Run: headless pygame with SDL's dummy video driver; simulated clock (each Clock.tick advances the game by its frame time, no real sleeping); random seed 0; keys injected as events and as key.get_pressed() state; no mouse input.
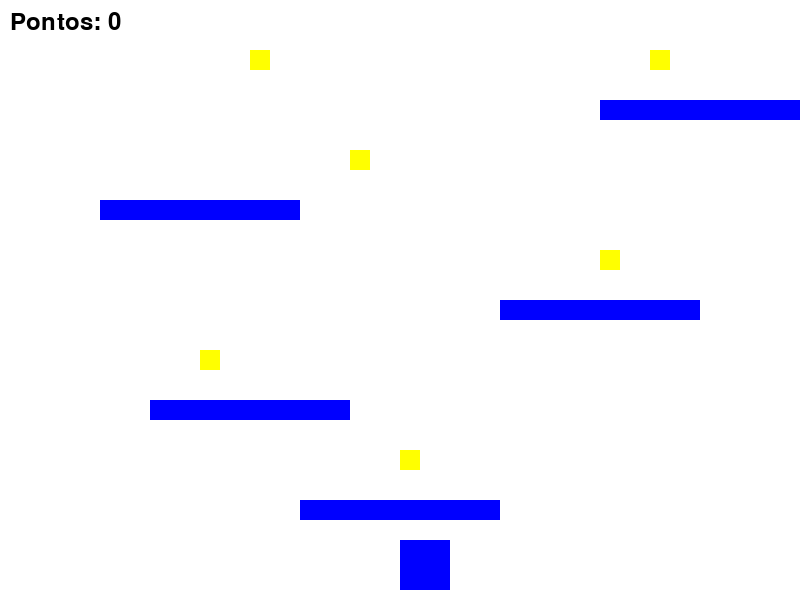
Frame 1 of 4 · flips 1–60 · no input
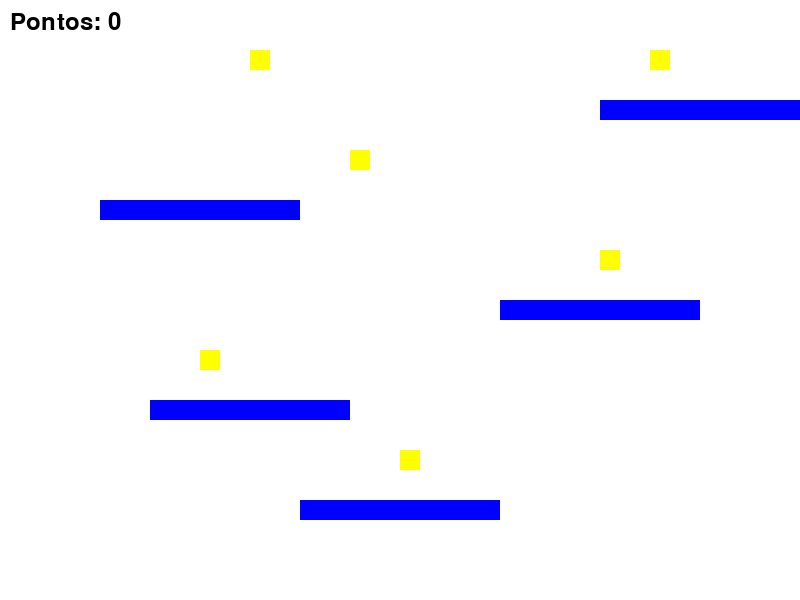
Frame 2 of 4 · flips 61–180 · tapped SPACE, RETURN · held RIGHT (→), D
Frame 3 of 4 · flips 181–300 · held DOWN (↓), S · screen unchanged from frame 2, image omitted
Frame 4 of 4 · flips 301–420 · held LEFT (←), A, UP (↑), W · screen same as frame 1, image omitted

The pygame program that drew these frames:

import pygame
import sys
import random

# Inicializa o Pygame
pygame.init()

# Configurações da janela
WIDTH, HEIGHT = 800, 600
window = pygame.display.set_mode((WIDTH, HEIGHT))
pygame.display.set_caption("Jogo de Plataforma")

# Cores
WHITE = (255, 255, 255)
BLUE = (0, 0, 255)
YELLOW = (255, 255, 0)

# Configurações do jogador
player_size = 50
player_x = WIDTH // 2
player_y = HEIGHT - player_size - 10
player_velocity = 5
player_jump = 10
player_y_velocity = 0
is_jumping = False

# Configuração das plataformas
platforms = [
    pygame.Rect(WIDTH // 2 - 100, HEIGHT - 100, 200, 20),
    pygame.Rect(150, HEIGHT - 200, 200, 20),
    pygame.Rect(500, HEIGHT - 300, 200, 20),
    pygame.Rect(100, HEIGHT - 400, 200, 20),  # Nova plataforma
    pygame.Rect(600, HEIGHT - 500, 200, 20),  # Nova plataforma
]

# Moedas
coins = [
    pygame.Rect(400, HEIGHT - 150, 20, 20),
    pygame.Rect(200, HEIGHT - 250, 20, 20),
    pygame.Rect(600, HEIGHT - 350, 20, 20),
    pygame.Rect(350, HEIGHT - 450, 20, 20),  # Nova moeda
    pygame.Rect(250, HEIGHT - 550, 20, 20),  # Nova moeda
    pygame.Rect(650, HEIGHT - 550, 20, 20),  # Nova moeda
]

# Perguntas e respostas
questions = [
    {"question": "Qual é a capital da França?", "answer": "Paris"},
    {"question": "Qual é a cor do céu durante o dia?", "answer": "Azul"},
    {"question": "Quantos continentes existem no mundo?", "answer": "7"},
    {"question": "Qual é o maior planeta do sistema solar?", "answer": "Jupiter"},
    {"question": "Quem pintou a Mona Lisa?", "answer": "Da Vinci"},
    {"question": "Qual é a fórmula da água?", "answer": "H2O"},
]

question_index = 0
show_question = False
user_answer = ""
score = 0  # Pontuação inicial do jogador

# Variável de controle de tela cheia
fullscreen = False

# Loop principal do jogo
clock = pygame.time.Clock()
running = True
while running:
    window.fill(WHITE)
    
    # Eventos do jogo
    for event in pygame.event.get():
        if event.type == pygame.QUIT:
            running = False
        elif event.type == pygame.KEYDOWN:
            # Alterna para tela cheia com a tecla 'F'
            if event.key == pygame.K_f:
                fullscreen = not fullscreen
                if fullscreen:
                    window = pygame.display.set_mode((WIDTH, HEIGHT), pygame.FULLSCREEN)
                else:
                    window = pygame.display.set_mode((WIDTH, HEIGHT))
            # Entrada do usuário na tela de pergunta
            if show_question:
                if event.key == pygame.K_BACKSPACE:
                    user_answer = user_answer[:-1]
                elif event.key == pygame.K_RETURN:
                    # Verifica a resposta
                    if user_answer.lower() == questions[question_index]["answer"].lower():
                        show_question = False
                        user_answer = ""
                        question_index += 1
                        # Adiciona pontos aleatórios entre 10 e 50
                        score += random.randint(10, 50)
                    else:
                        show_question = False  # Se a resposta estiver errada, só fecha a pergunta
                        user_answer = ""
                        question_index += 1
                else:
                    user_answer += event.unicode

    # Movimento do jogador
    keys = pygame.key.get_pressed()
    if keys[pygame.K_LEFT]:
        player_x -= player_velocity
    if keys[pygame.K_RIGHT]:
        player_x += player_velocity
    if not is_jumping:
        if keys[pygame.K_SPACE]:
            is_jumping = True
            player_y_velocity = -player_jump

    # Gravidade e pulo
    player_y += player_y_velocity
    player_y_velocity += 0.5  # Gravidade

    # Verifica colisão com o chão
    if player_y >= HEIGHT - player_size - 10:
        player_y = HEIGHT - player_size - 10
        is_jumping = False

    # Verifica colisão com as plataformas
    player_rect = pygame.Rect(player_x, player_y, player_size, player_size)
    for platform in platforms:
        if player_rect.colliderect(platform) and player_y_velocity >= 0:
            player_y = platform.top - player_size
            is_jumping = False
            player_y_velocity = 0

    # Verifica colisão com as moedas
    if not show_question and question_index < len(questions):  # Apenas coleta moedas se houver perguntas
        for coin in coins[:]:
            if player_rect.colliderect(coin):
                coins.remove(coin)  # Remove a moeda coletada
                show_question = True  # Exibe a pergunta
                break

    # Desenha o jogador, plataformas e moedas
    pygame.draw.rect(window, BLUE, player_rect)
    for platform in platforms:
        pygame.draw.rect(window, BLUE, platform)
    for coin in coins:
        pygame.draw.rect(window, YELLOW, coin)

    # Exibe a pergunta se uma moeda for coletada e houver mais perguntas
    if show_question and question_index < len(questions):
        font = pygame.font.Font(None, 36)
        question_surface = font.render(questions[question_index]["question"], True, (0, 0, 0))
        window.blit(question_surface, (WIDTH // 2 - question_surface.get_width() // 2, HEIGHT // 2 - 50))
        answer_surface = font.render(user_answer, True, (0, 0, 0))
        window.blit(answer_surface, (WIDTH // 2 - answer_surface.get_width() // 2, HEIGHT // 2))

    # Exibe a pontuação
    font = pygame.font.Font(None, 36)
    score_surface = font.render(f"Pontos: {score}", True, (0, 0, 0))
    window.blit(score_surface, (10, 10))

    # Atualiza a tela
    pygame.display.flip()
    clock.tick(30)

# Finaliza o Pygame
pygame.quit()
sys.exit()
